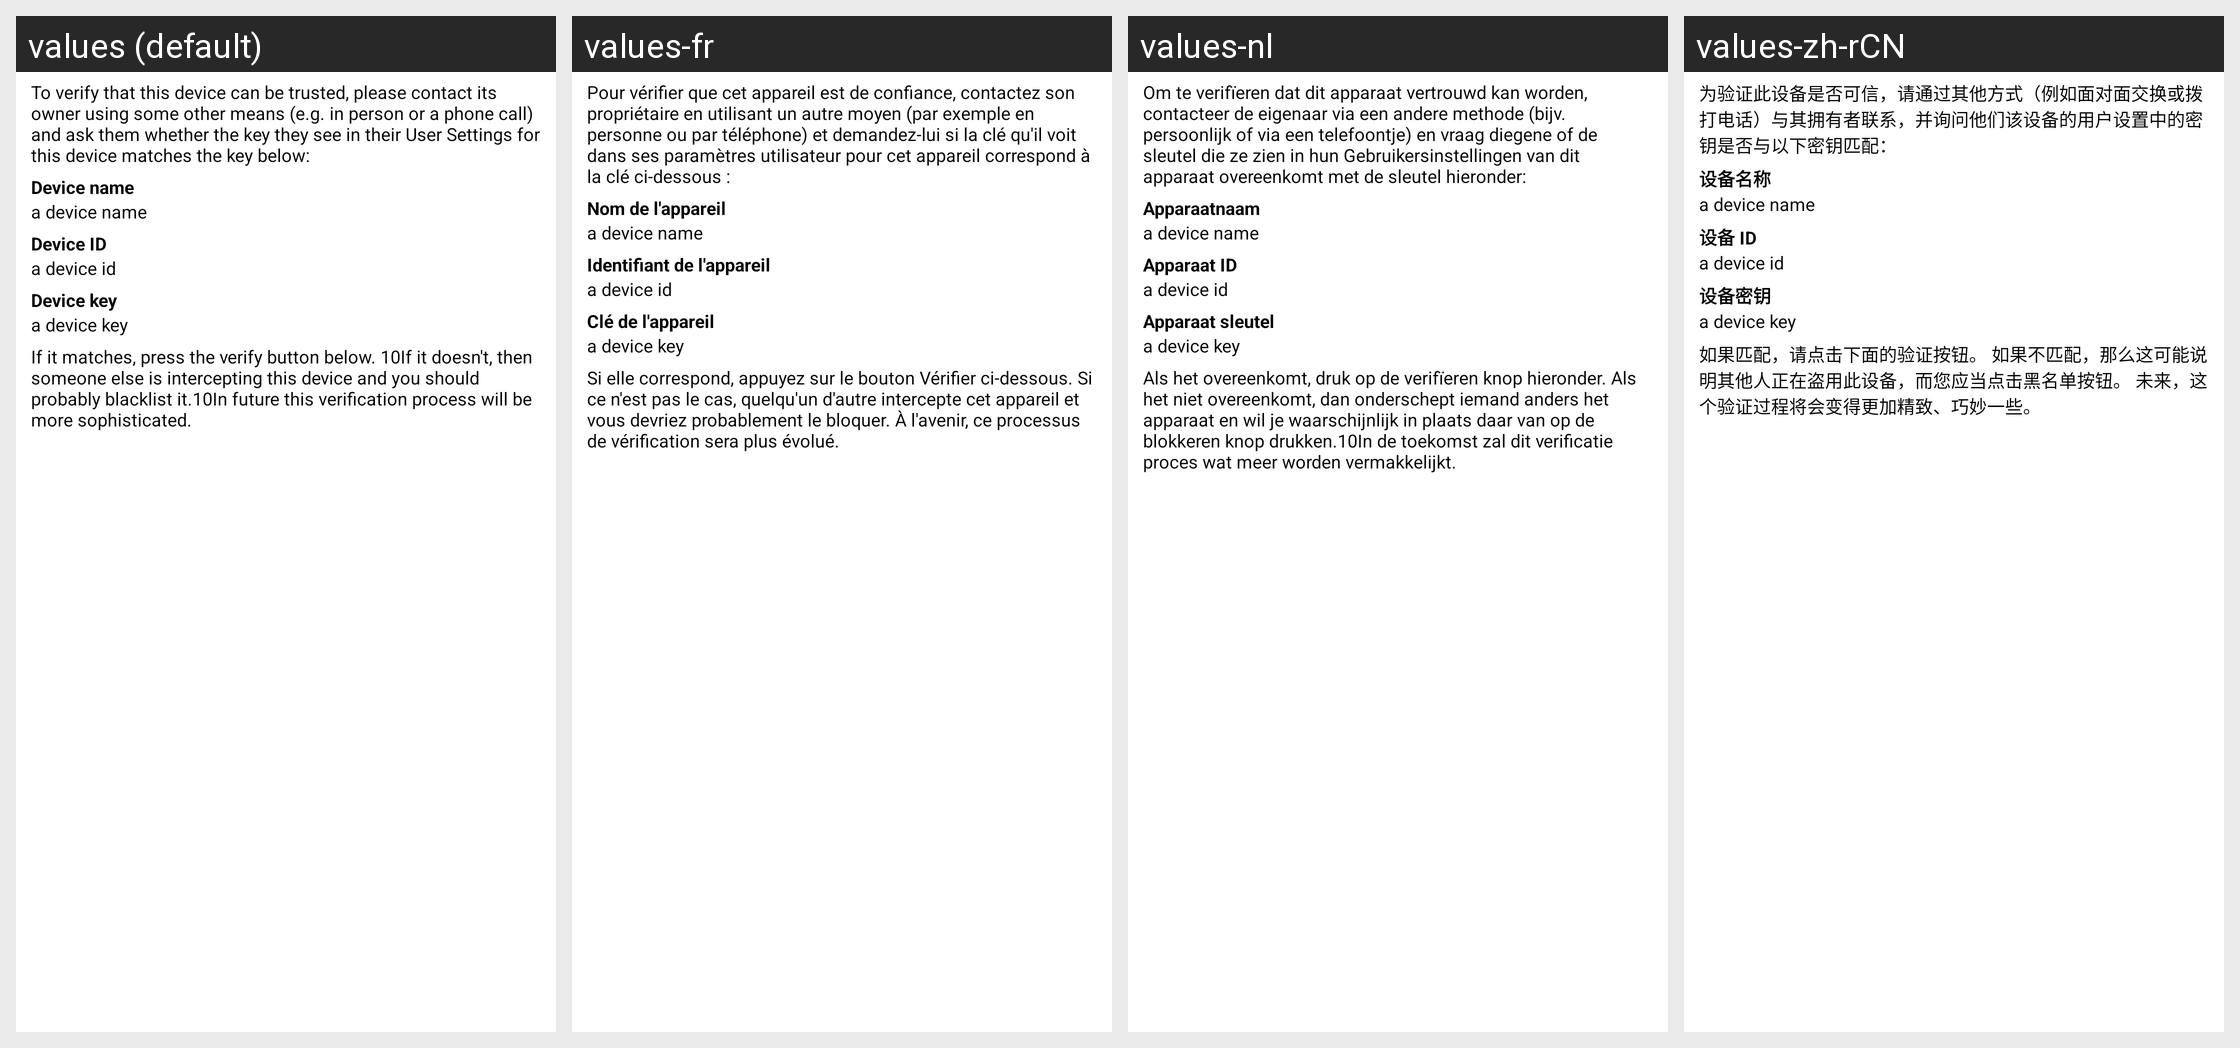

This grid shows one Android layout under several languages. Give, for every string resource on the screen, its name, the default text and each shown locale's text.
Android screen res/layout/encrypted_verify_device.xml rendered under 4 locales, left to right: values (default), values-fr, values-nl, values-zh-rCN. Device: Nexus 5 (rendered at 1080×1920; each locale shown at half size, 540×960, under a caption strip naming it); theme AppTheme.
Other locales in the repository, not shown: values-ar, values-bg, values-bs, values-ca, values-cs, values-da, values-de, values-el, values-es, values-es-rMX, values-eu, values-fa, values-fi, values-gl, values-hu, values-id, values-is, values-it, values-ja, values-lv, values-pl, values-pt, values-pt-rBR, values-ru, values-sk, values-te, values-th, values-tr, values-uk, values-zh-rTW.
Strings drawn on this screen, with the default value and each locale's value (text and hints the layout hard-codes, and strings that could not be matched under every locale, appear in the picture but are not listed):

encryption_information_verify_device_warning
  values: To verify that this device can be trusted, please contact its owner using some other means (e.g. in person or a phone call) and ask them whether the key they see in their User Settings for this device matches the key below:
  values-fr: Pour vérifier que cet appareil est de confiance, contactez son propriétaire en utilisant un autre moyen (par exemple en personne ou par téléphone) et demandez-lui si la clé qu'il voit dans ses paramètres utilisateur pour cet appareil correspond à la clé ci-dessous :
  values-nl: Om te verifïeren dat dit apparaat vertrouwd kan worden, contacteer de eigenaar via een andere methode (bijv. persoonlijk of via een telefoontje) en vraag diegene of de sleutel die ze zien in hun Gebruikersinstellingen van dit apparaat overeenkomt met de sleutel hieronder:
  values-zh-rCN: 为验证此设备是否可信，请通过其他方式（例如面对面交换或拨打电话）与其拥有者联系，并询问他们该设备的用户设置中的密钥是否与以下密钥匹配：

encryption_information_device_name
  values: Device name
  values-fr: Nom de l'appareil
  values-nl: Apparaatnaam
  values-zh-rCN: 设备名称

encryption_information_device_id
  values: Device ID
  values-fr: Identifiant de l'appareil
  values-nl: Apparaat ID
  values-zh-rCN: 设备 ID

encryption_information_device_key
  values: Device key
  values-fr: Clé de l'appareil
  values-nl: Apparaat sleutel
  values-zh-rCN: 设备密钥

encryption_information_verify_device_warning2
  values: If it matches, press the verify button below. 10If it doesn't, then someone else is intercepting this device and you should probably blacklist it.10In future this verification process will be more sophisticated.
  values-fr: Si elle correspond, appuyez sur le bouton Vérifier ci-dessous. Si ce n'est pas le cas, quelqu'un d'autre intercepte cet appareil et vous devriez probablement le bloquer. À l'avenir, ce processus de vérification sera plus évolué.
  values-nl: Als het overeenkomt, druk op de verifïeren knop hieronder. Als het niet overeenkomt, dan onderschept iemand anders het apparaat en wil je waarschijnlijk in plaats daar van op de blokkeren knop drukken.10In de toekomst zal dit verificatie proces wat meer worden vermakkelijkt.
  values-zh-rCN: 如果匹配，请点击下面的验证按钮。 如果不匹配，那么这可能说明其他人正在盗用此设备，而您应当点击黑名单按钮。 未来，这个验证过程将会变得更加精致、巧妙一些。
